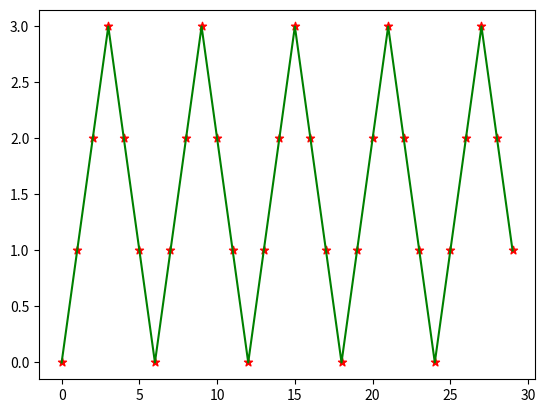

Recreate this plot in Python.
import numpy as np
import matplotlib.pyplot as plt


class HMM(object):
    def __init__(self, N, M, pi=None, A=None, B=None):
        self.N = N
        self.M = M
        self.pi = pi
        self.A = A
        self.B = B

    def get_data_with_distribute(self, dist):  # 根据给定的概率分布随机返回数据（索引）
        r = np.random.rand()
        for i, p in enumerate(dist):
            if r < p:
                return i
            r -= p

    def generate(self, T: int):
        """
        根据给定的参数生成观测序列
        T: 指定要生成数据的数量
        """
        z = self.get_data_with_distribute(self.pi)    # 根据初始概率分布生成第一个状态
        x = self.get_data_with_distribute(self.B[z])  # 生成第一个观测数据
        result = [x]
        for _ in range(T-1):        # 依次生成余下的状态和观测数据
            z = self.get_data_with_distribute(self.A[z])
            x = self.get_data_with_distribute(self.B[z])
            result.append(x)
        return result

    # Evaluation
    def forward_evaluate(self, X):
        """
        根据给定的参数计算条件概率
        X: 观测数据
        """
        # 所有状态下观测到X[0]的概率
        alpha = self.pi * self.B[:, X[0]]
        for x in X[1:]:
            alpha_next = np.empty(self.N)
            for j in range(self.N):
                # 转移到状态j的概率分布, 在状态j下观测到当前值x的概率
                alpha_next[j] = np.sum(self.A[:,j] * alpha * self.B[j,x])
            alpha = alpha_next
            # alpha = np.sum(self.A * alpha.reshape(-1, 1) * self.B[:, x].reshape(1, -1), axis=0)
        return alpha.sum()

    def backward_evaluate(self, X):
        beta = np.ones(self.N)
        for x in X[:0:-1]:
            beta_next = np.empty(self.N)
            for i in range(self.N):
                # 从状态i转移到其他状态的概率分布, 所有状态观测x的概率
                beta_next[i] = np.sum(self.A[i, :] * self.B[:, x] * beta)
            beta = beta_next
        return np.sum(beta * self.pi * self.B[:, X[0]])

    # Learning
    def fit(self, X):
        """
        根据给定观测序列反推参数
        """
        # 初始化参数 pi, A, B
        self.pi = np.random.sample(self.N)
        self.A = np.ones((self.N, self.N)) / self.N
        self.B = np.ones((self.N, self.M)) / self.M
        self.pi = self.pi / self.pi.sum()
        for _ in range(50):
            # 按公式计算下一时刻的参数
            alpha, beta = self.get_something(X)
            gamma = alpha * beta

            for i in range(self.N):
                for j in range(self.N):
                    self.A[i, j] = np.sum(alpha[:-1, i] * beta[1:, j] * self.A[i, j] * self.B[j, X[1:]]) / gamma[:-1,i].sum()

            for j in range(self.N):
                for k in range(self.M):
                    self.B[j, k] = np.sum(gamma[:, j] * (X == k)) / gamma[:, j].sum()

            self.pi = gamma[0] / gamma[-1].sum()

    def get_something(self, X):
        """
        根据给定数据与参数，计算所有时刻前向概率和后向概率
        """
        T = len(X)
        alpha = np.zeros((T, self.N))
        alpha[0, :] = self.pi * self.B[:, X[0]]
        for i in range(T - 1):
            x = X[i + 1]
            alpha[i + 1, :] = np.sum(self.A * alpha[i].reshape(-1, 1) * self.B[:, x].reshape(1, -1), axis=0)

        beta = np.ones((T, self.N))
        for j in range(T - 1, 0, -1):
            for i in range(self.N):
                beta[j - 1, i] = np.sum(self.A[i, :] * self.B[:, X[j]] * beta[j])

        return alpha, beta

    # Decoding
    def decode(self, X):
        T = len(X)
        x = X[0]
        delta = self.pi * self.B[:, x]
        # varphi[i, j]存储了在时间点i达到状态j的最大概率路径中, 前一个时间点的状态
        varphi = np.zeros((T, self.N), dtype=int)
        path = [0] * T
        for i in range(1, T):
            delta = delta.reshape(-1, 1)  # 转成一列方便广播
            tmp = delta * self.A
            varphi[i, :] = np.argmax(tmp, axis=0)  # 在tmp矩阵的每一列中找到最大值的索引
            delta = np.max(tmp, axis=0) * self.B[:, X[i]]
        path[-1] = np.argmax(delta)
        # 回溯最优路径
        for i in range(T - 1, 0, -1):
            path[i-1] = varphi[i, path[i]]
        return path


if __name__ == "__main__":
    pi = np.array([.25, .25, .25, .25])
    A = np.array([
        [0,  1,  0, 0],
        [.4, 0, .6, 0],
        [0, .4, 0, .6],
        [0, 0, .5, .5]])
    B = np.array([
        [.5, .5],
        [.3, .7],
        [.6, .4],
        [.8, .2]])
    hmm = HMM(4, 2, pi, A, B)
    X = hmm.generate(10)
    print(X)   # 生成10个数据

    print(hmm.forward_evaluate(X))
    print(hmm.backward_evaluate(X))
    print(hmm.decode(X))

    def triangle_data(T):  # 生成三角波形状的序列
        data = []
        for x in range(T):
            x = x % 6
            data.append(x if x <= 3 else 6 - x)
        return data

    data = np.array(triangle_data(30))
    hmm = HMM(10, 4)
    hmm.fit(data)  # 先根据给定数据反推参数
    gen_obs = hmm.generate(30)  # 再根据学习的参数生成数据
    x = np.arange(30)
    plt.scatter(x, gen_obs, marker='*', color='r')
    plt.plot(x, data, color='g')
    plt.show()
